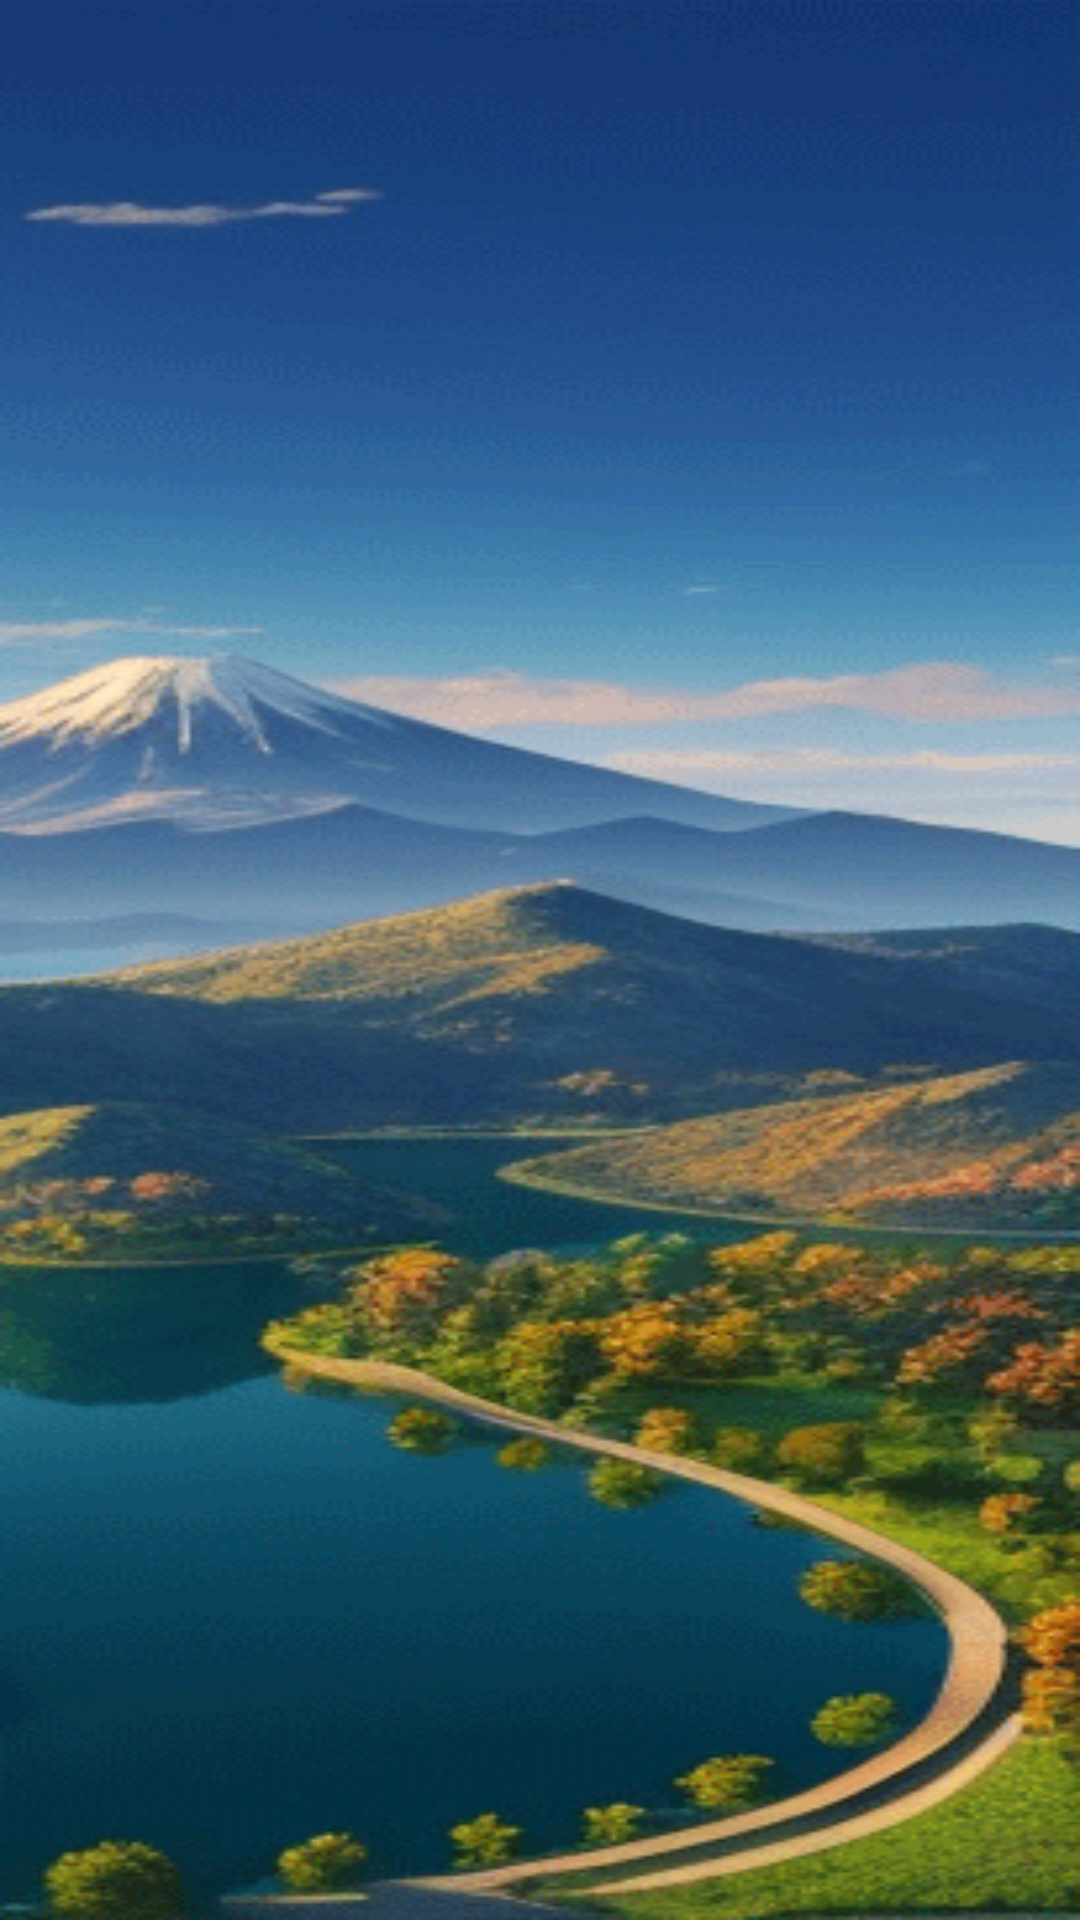

Android layout source for this screen:
<!-- AndroidManifest.xml: application theme Theme.NihongoOBenkyou -->
<!-- res/layout/fragment_hiragana_screen.xml -->
<?xml version="1.0" encoding="utf-8"?>
<RelativeLayout xmlns:android="http://schemas.android.com/apk/res/android"
    xmlns:app="http://schemas.android.com/apk/res-auto"
    xmlns:tools="http://schemas.android.com/tools"
    android:layout_width="match_parent"
    android:layout_height="match_parent"
    android:background="@drawable/img_5"
    tools:context=".ViewPager.Fragments.hiraganaScreenFragment">

    <com.google.android.material.tabs.TabLayout
        android:id="@+id/tabLayout"
        android:layout_width="match_parent"
        android:layout_height="wrap_content"
        android:layout_marginTop="75dp"
        android:background="@android:color/transparent"
        app:tabBackground="@android:color/transparent"
        app:tabIndicatorColor="@color/black"
        app:tabTextColor="@color/black" />

    <androidx.viewpager2.widget.ViewPager2
        android:id="@+id/HiraganaViewPager"
        android:layout_width="match_parent"
        android:layout_height="match_parent"
        android:layout_below="@id/tabLayout">


    </androidx.viewpager2.widget.ViewPager2>

</RelativeLayout>
<!-- resources referenced by this layout -->
<resources>
  <color name="black">#FF000000</color>
  <!-- drawable img_5: png bitmap (drawable-v24, 50067 bytes) -->
  <style name="Theme.NihongoOBenkyou" parent="Theme.MaterialComponents.Light.NoActionBar">
  
          <item name="android:windowDrawsSystemBarBackgrounds">false</item>
  
          
          <item name="colorPrimary">@color/purple_500</item>
          <item name="colorPrimaryVariant">@color/purple_700</item>
          <item name="colorOnPrimary">@color/white</item>
          
          <item name="colorSecondary">@color/teal_200</item>
          <item name="colorSecondaryVariant">@color/teal_700</item>
          <item name="colorOnSecondary">@color/black</item>
          
          <item name="android:statusBarColor" tools:targetApi="l">?attr/colorPrimaryVariant</item>
          
  
      </style>
  <color name="purple_500">#FF6200EE</color>
  <color name="purple_700">#FF3700B3</color>
  <color name="white">#FFFFFFFF</color>
  <color name="teal_200">#FF03DAC5</color>
  <color name="teal_700">#FF018786</color>
</resources>
